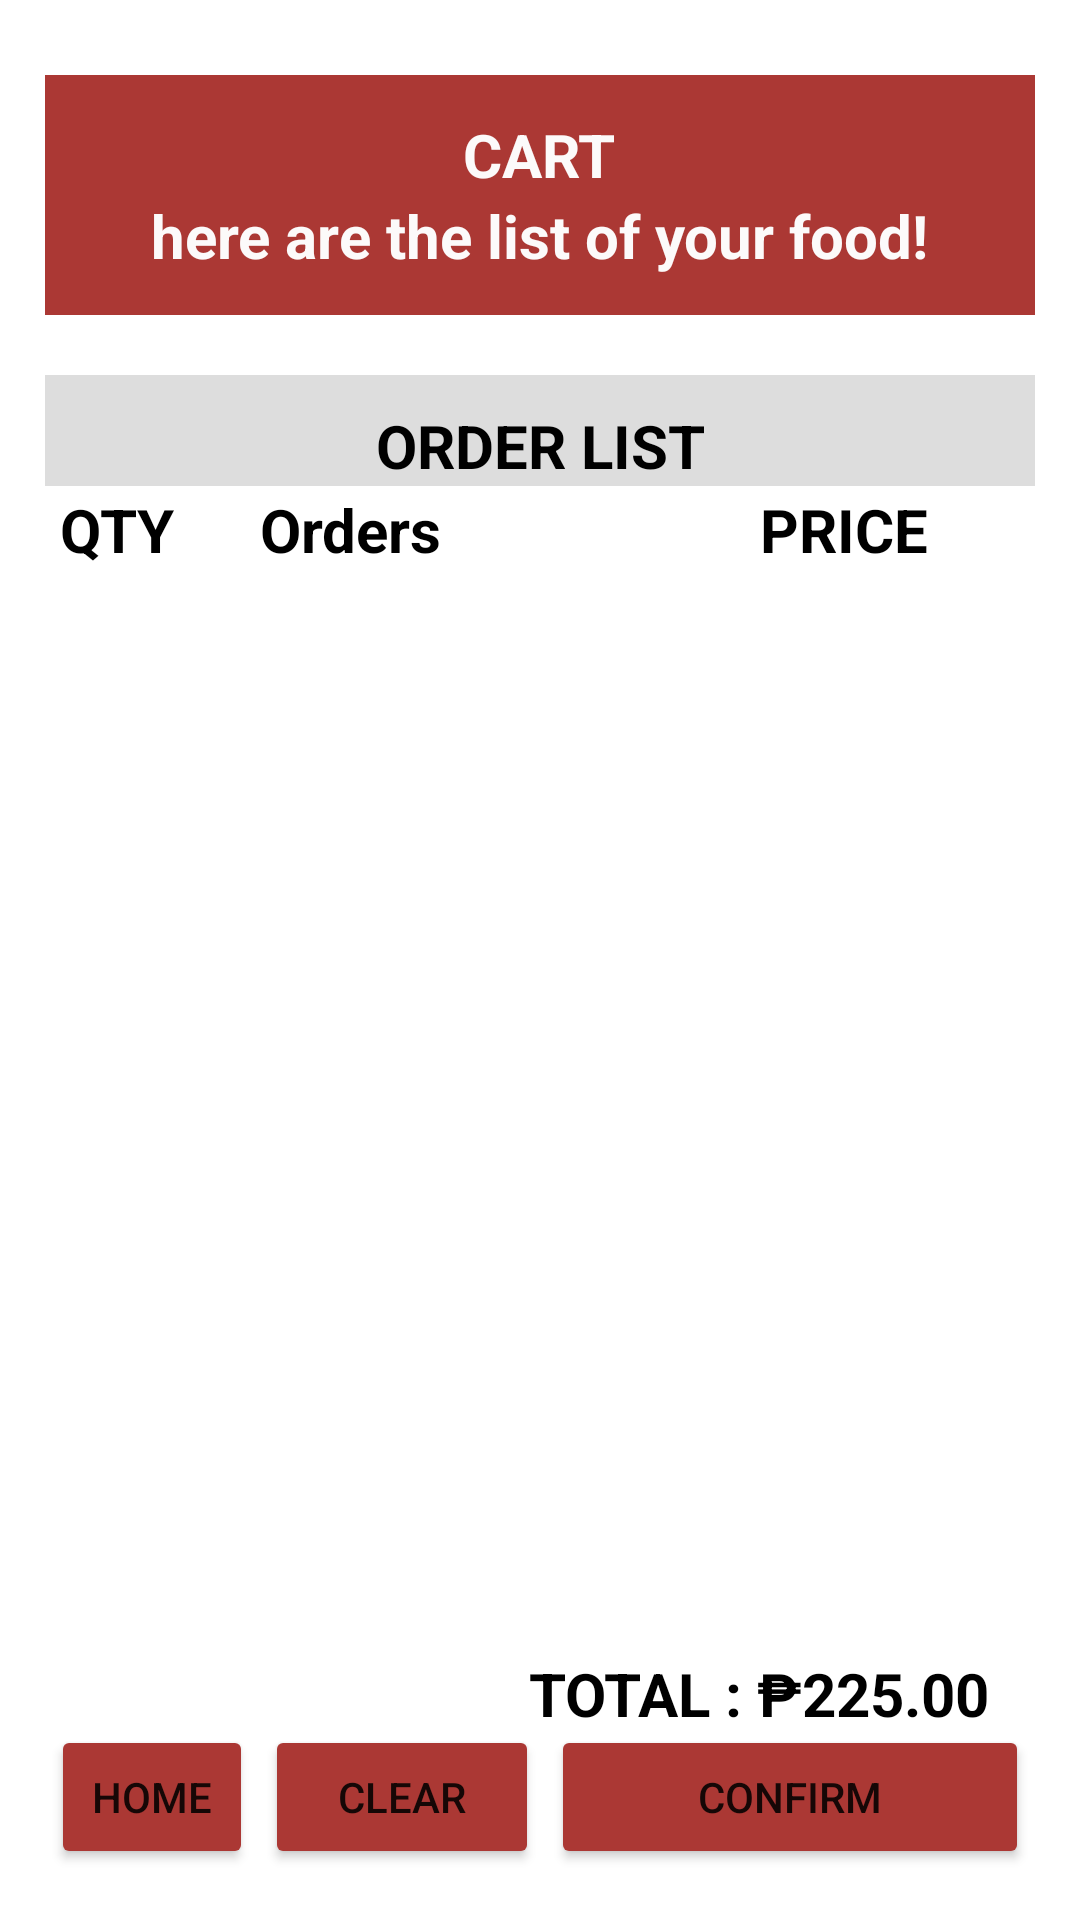

Write the Android layout XML for this screen, with the resource values it uses.
<!-- AndroidManifest.xml: application theme Theme.FoodOrderingv2 -->
<!-- res/layout/activity_addtocart_layout.xml -->
<?xml version="1.0" encoding="utf-8"?>
    <RelativeLayout xmlns:android="http://schemas.android.com/apk/res/android"
        xmlns:app="http://schemas.android.com/apk/res-auto"
        xmlns:tools="http://schemas.android.com/tools"
        android:layout_width="match_parent"
        android:layout_height="match_parent"
        android:orientation="vertical"
        android:padding="15dp"
        tools:context=".addtocart_layout"
        tools:ignore="NotSibling">

        <LinearLayout
            android:layout_width="match_parent"
            android:layout_height="80dp"
            android:layout_marginTop="10dp"
            android:background="#AB3834">

            <LinearLayout
                android:layout_width="wrap_content"
                android:layout_height="wrap_content"
                android:layout_weight="1"
                android:gravity="center_horizontal"
                android:orientation="vertical"
                android:padding="13dp">

                <TextView
                    android:id="@+id/cartheader"
                    android:layout_width="wrap_content"
                    android:layout_height="wrap_content"
                    android:text="CART"
                    android:textColor="#fcfafa"
                    android:textSize="20sp"
                    android:textStyle="bold"></TextView>

                <TextView
                    android:layout_width="wrap_content"
                    android:layout_height="wrap_content"
                    android:text="here are the list of your food!"
                    android:textColor="#fcfafa"
                    android:textSize="20sp"
                    android:textStyle="bold"></TextView>
            </LinearLayout>
        </LinearLayout>

        <LinearLayout
            android:id="@+id/orderlisthheader"
            android:layout_width="match_parent"
            android:layout_height="wrap_content"
            android:layout_below="@+id/cartheader"
            android:layout_marginTop="110dp"
            android:background="#dddddd"
            android:orientation="horizontal">

            <TextView
                android:id="@+id/orderlist"
                android:layout_width="wrap_content"
                android:layout_height="wrap_content"
                android:layout_marginTop="10dp"
                android:layout_weight="1"
                android:gravity="center"
                android:text="ORDER LIST"
                android:textColor="#000"
                android:textSize="20sp"
                android:textStyle="bold" />
        </LinearLayout>

        <LinearLayout
            android:id="@+id/labellist"
            android:layout_width="match_parent"
            android:layout_height="33dp"
            android:layout_below="@id/orderlist"
            android:layout_marginTop="148dp"
            android:orientation="horizontal">

            <TextView
                android:layout_width="wrap_content"
                android:layout_height="wrap_content"
                android:layout_marginLeft="5dp"
                android:layout_weight="0.4"
                android:text="QTY"
                android:textColor="#000"
                android:textSize="20sp"
                android:textStyle="bold" />

            <TextView
                android:layout_width="wrap_content"
                android:layout_height="wrap_content"
                android:layout_weight="1"
                android:text="Orders"
                android:textColor="#000"
                android:textSize="20sp"
                android:textStyle="bold" />

            <TextView
                android:layout_width="wrap_content"
                android:layout_height="wrap_content"
                android:layout_weight="1"
                android:gravity="center_horizontal"
                android:text="PRICE"
                android:textColor="#000"
                android:textSize="20sp"
                android:textStyle="bold" />
        </LinearLayout>

    <ScrollView
        android:id="@+id/orderListSCroll"
        android:layout_below="@id/labellist"
        android:layout_width="match_parent"
        android:layout_height="325dp"
        android:fillViewport="true">
        <LinearLayout
            android:id="@+id/layoutHolder"
            android:layout_width="match_parent"
            android:layout_height="wrap_content"
            android:orientation="vertical">


        </LinearLayout>
    </ScrollView>

        <TextView
            android:id="@+id/tvTotalprice"
            android:layout_width="wrap_content"
            android:layout_height="wrap_content"
            android:layout_below="@+id/orderListSCroll"
            android:layout_alignParentEnd="true"
            android:layout_marginTop="30dp"
            android:layout_marginRight="15dp"
            android:text="TOTAL : ₱225.00"
            android:textColor="#000"
            android:textSize="20sp"
            android:textStyle="bold" />


        <LinearLayout
            android:id="@+id/SwitchButton"
            android:layout_width="match_parent"
            android:layout_height="wrap_content"
            android:layout_alignParentBottom="true"
            android:orientation="horizontal"
            android:weightSum="8">

            <Button
                android:id="@+id/ATCBack"
                android:layout_width="0dp"
                android:layout_height="wrap_content"
                android:layout_margin="2dp"
                android:layout_weight="1.7"
                android:backgroundTint="#AB3834"
                android:text="HOME" />

            <Button
                android:id="@+id/ATCclear"
                android:layout_width="0dp"
                android:layout_height="wrap_content"
                android:layout_margin="2dp"
                android:layout_weight="2.3"
                android:backgroundTint="#AB3834"
                android:text="CLEAR" />

            <Button
                android:id="@+id/ATCconfirm"
                android:layout_width="0dp"
                android:layout_height="wrap_content"
                android:layout_margin="2dp"
                android:layout_weight="4"
                android:backgroundTint="#AB3834"
                android:text="CONFIRM" />
        </LinearLayout>

    </RelativeLayout>
<!-- resources referenced by this layout -->
<resources>
  <style name="Theme.FoodOrderingv2" parent="Theme.MaterialComponents.DayNight.NoActionBar">
          
          <item name="colorPrimary">@color/purple_500</item>
          <item name="colorPrimaryVariant">@color/purple_700</item>
          <item name="colorOnPrimary">@color/white</item>
          
          <item name="colorSecondary">@color/teal_200</item>
          <item name="colorSecondaryVariant">@color/teal_700</item>
          <item name="colorOnSecondary">@color/black</item>
          
          <item name="android:statusBarColor">?attr/colorPrimaryVariant</item>
          
      </style>
  <color name="purple_500">#FF6200EE</color>
  <color name="purple_700">#FF3700B3</color>
  <color name="white">#FFFFFFFF</color>
  <color name="teal_200">#FF03DAC5</color>
  <color name="teal_700">#FF018786</color>
  <color name="black">#FF000000</color>
</resources>
